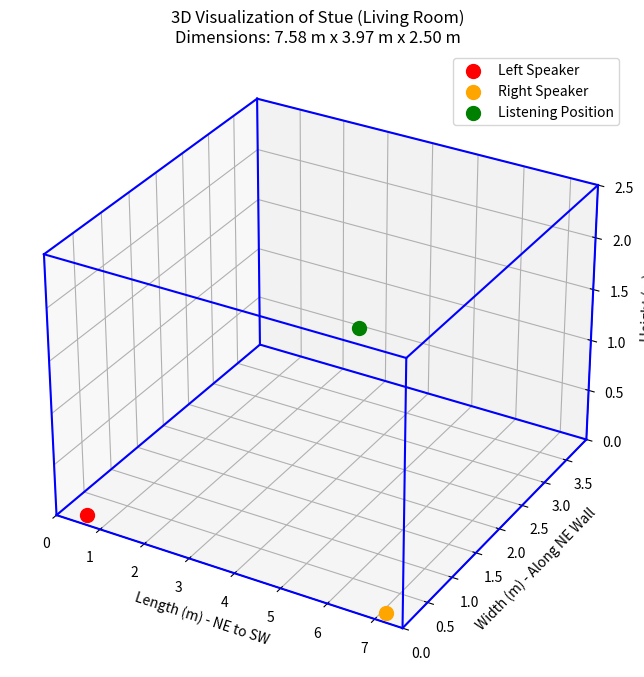

Generate this figure with matplotlib:
import numpy as np
import matplotlib.pyplot as plt
from mpl_toolkits.mplot3d import Axes3D

# Room dimensions (in meters) for the Stue
length = 7.58  # Front-back (NE to SW wall)
width = 3.97   # Left-right (along NE wall)
height = 2.5   # Assumed ceiling height

# Define the room's vertices (8 corners of a rectangular room)
vertices = np.array([
    [0, 0, 0],        # Bottom-left-NE (0)
    [length, 0, 0],   # Bottom-right-NE (1)
    [length, width, 0],  # Bottom-right-SW (2)
    [0, width, 0],    # Bottom-left-SW (3)
    [0, 0, height],   # Top-left-NE (4)
    [length, 0, height],  # Top-right-NE (5)
    [length, width, height],  # Top-right-SW (6)
    [0, width, height]    # Top-left-SW (7)
])

# Define the edges of the room (connect vertices to form a box)
edges = [
    (0, 1), (1, 2), (2, 3), (3, 0),  # Bottom face
    (4, 5), (5, 6), (6, 7), (7, 4),  # Top face
    (0, 4), (1, 5), (2, 6), (3, 7)   # Vertical edges
]

# Speaker positions (along the NE wall, facing SW)
left_speaker = [0.5, 0.15, 0]  # (x, y, z) - 0.5 m from left wall, 0.15 m from NE wall
right_speaker = [length - 0.5, 0.15, 0]  # 0.5 m from right wall, 0.15 m from NE wall

# Listening position (centered, 2/3 back from NE wall, 1.2 m height)
listening_pos = [length / 2, width * 2/3, 1.2]

# Create the 3D plot
fig = plt.figure(figsize=(10, 8))
ax = fig.add_subplot(111, projection='3d')

# Plot the room edges
for edge in edges:
    x = [vertices[edge[0]][0], vertices[edge[1]][0]]
    y = [vertices[edge[0]][1], vertices[edge[1]][1]]
    z = [vertices[edge[0]][2], vertices[edge[1]][2]]
    ax.plot(x, y, z, 'b-')  # Blue lines for room edges

# Plot the speakers
ax.scatter([left_speaker[0]], [left_speaker[1]], [left_speaker[2]], color='red', s=100, label='Left Speaker')
ax.scatter([right_speaker[0]], [right_speaker[1]], [right_speaker[2]], color='orange', s=100, label='Right Speaker')

# Plot the listening position
ax.scatter([listening_pos[0]], [listening_pos[1]], [listening_pos[2]], color='green', s=100, label='Listening Position')

# Labels and title
ax.set_xlabel('Length (m) - NE to SW')
ax.set_ylabel('Width (m) - Along NE Wall')
ax.set_zlabel('Height (m)')
ax.set_title('3D Visualization of Stue (Living Room)\nDimensions: {:.2f} m x {:.2f} m x {:.2f} m'.format(length, width, height))

# Set axis limits
ax.set_xlim(0, length)
ax.set_ylim(0, width)
ax.set_zlim(0, height)

# Add legend
ax.legend()

# Show the plot
plt.show()